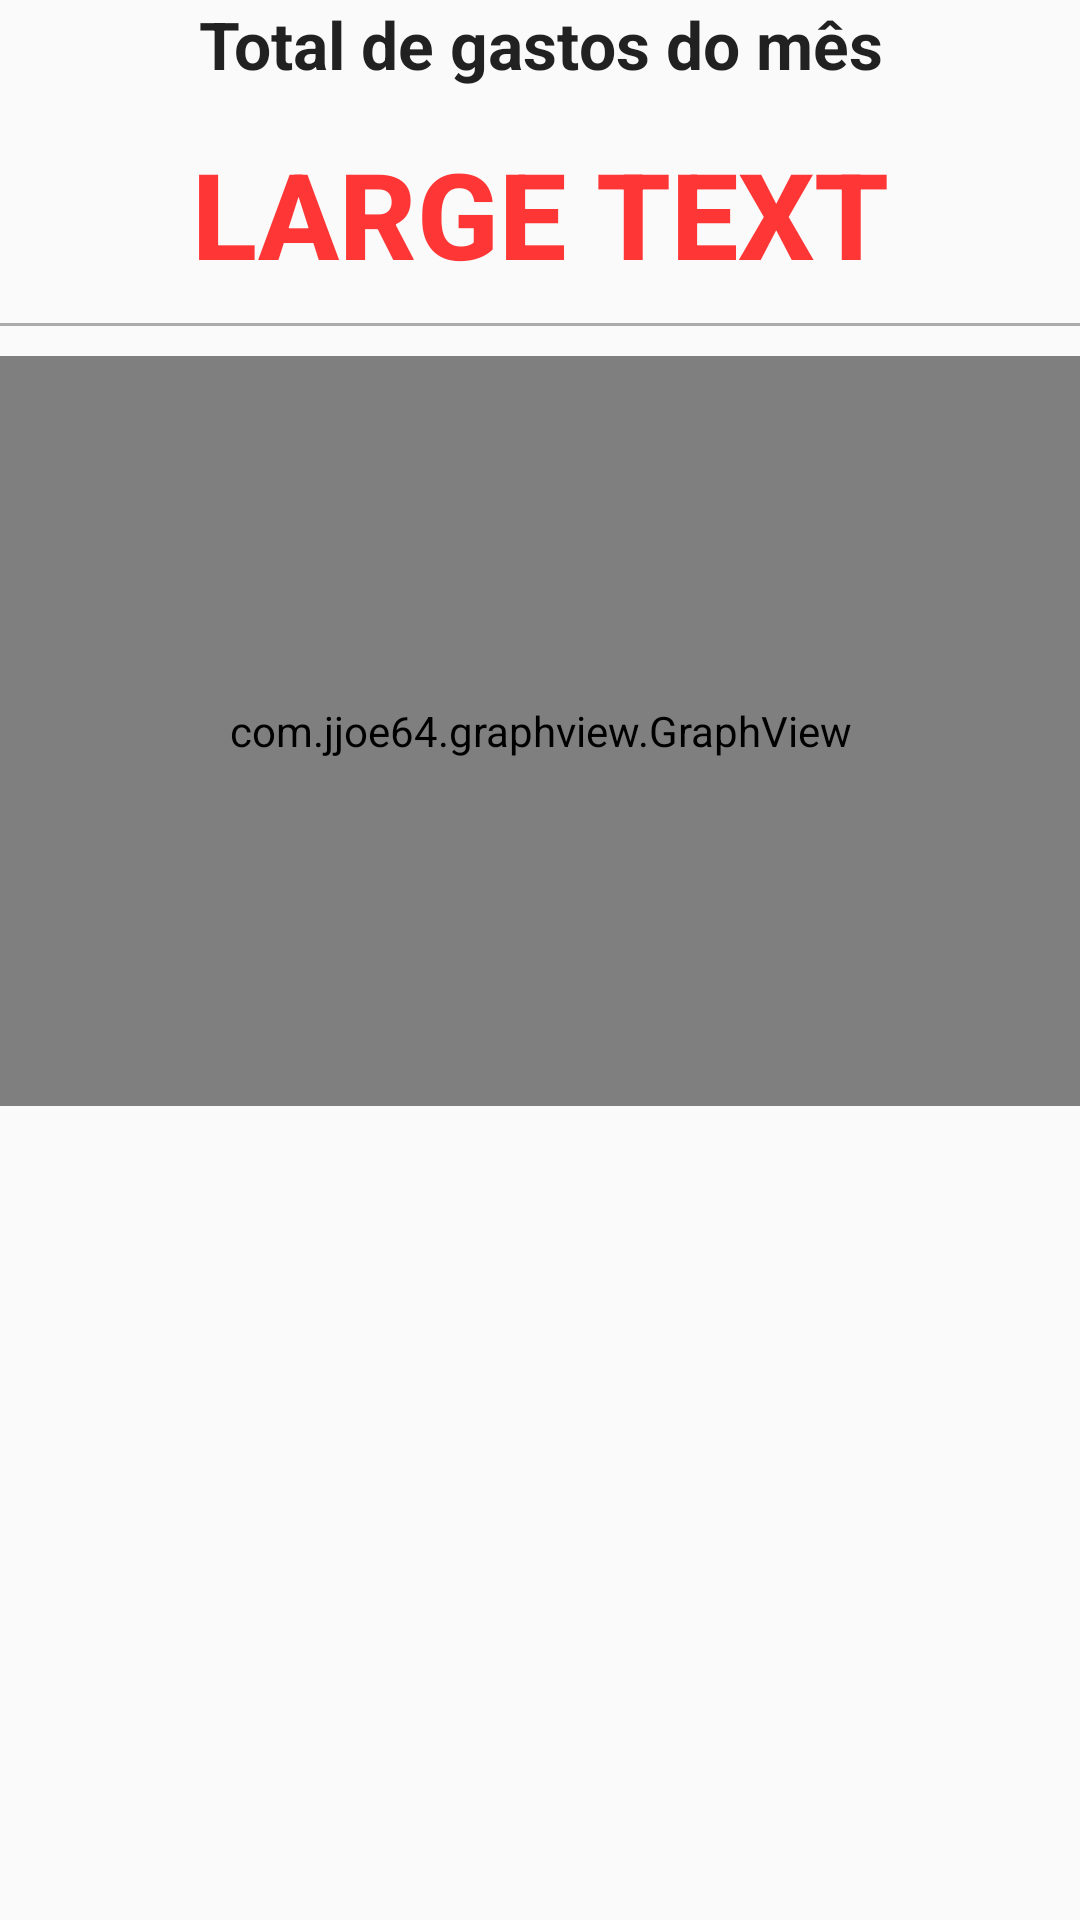

The Android layout XML behind this screen, and the referenced resources:
<!-- AndroidManifest.xml: application theme AppTheme -->
<!-- res/layout/content_expense.xml -->
<?xml version="1.0" encoding="utf-8"?>
<LinearLayout xmlns:android="http://schemas.android.com/apk/res/android"
    xmlns:app="http://schemas.android.com/apk/res-auto"
    xmlns:tools="http://schemas.android.com/tools"
    android:layout_width="match_parent"
    android:layout_height="match_parent"
    android:orientation="vertical"
    android:paddingBottom="@dimen/activity_vertical_margin"
    android:paddingLeft="@dimen/activity_horizontal_margin"
    android:paddingRight="@dimen/activity_horizontal_margin"
    android:paddingTop="@dimen/activity_vertical_margin"
    app:layout_behavior="@string/appbar_scrolling_view_behavior"
    tools:context=".MainActivity">

    <androidx.core.widget.NestedScrollView
        android:layout_width="match_parent"
        android:layout_height="match_parent">

        <LinearLayout
            android:layout_width="match_parent"
            android:layout_height="wrap_content"
            android:orientation="vertical">

            <TextView
                android:id="@+id/total_month_description"
                android:layout_width="match_parent"
                android:layout_height="wrap_content"
                android:text="@string/total_month"
                android:textAlignment="center"
                android:textAppearance="?android:attr/textAppearanceLarge"
                android:textStyle="bold" />

            <Button
                android:id="@+id/total_month"
                style="?android:attr/buttonBarButtonStyle"
                android:layout_width="match_parent"
                android:layout_height="wrap_content"
                android:paddingTop="15dp"
                android:text="Large Text"
                android:textAlignment="center"
                android:textColor="@color/red"
                android:textSize="40sp"
                android:textStyle="bold" />

            <View
                android:layout_width="match_parent"
                android:layout_height="1dp"
                android:layout_marginBottom="10dp"
                android:background="@android:color/darker_gray"
                android:paddingEnd="10dp"
                android:paddingStart="10dp" />

            <com.jjoe64.graphview.GraphView
                android:id="@+id/graph"
                android:layout_width="match_parent"
                android:layout_height="250dip" />

        </LinearLayout>
    </androidx.core.widget.NestedScrollView>
</LinearLayout>
<!-- resources referenced by this layout -->
<resources>
  <color name="red">#c8ff0100</color>
  <string name="total_month">Total de gastos do mês</string>
  <style name="AppTheme" parent="Theme.AppCompat.Light.DarkActionBar">
          
          <item name="colorPrimary">@color/colorPrimary</item>
          <item name="colorPrimaryDark">@color/colorPrimaryDark</item>
          <item name="colorAccent">@color/colorAccent</item>
          <item name="android:actionOverflowButtonStyle">@style/Widget.ActionButton.Overflow</item>
      </style>
  <color name="colorPrimary">#309151</color>
  <color name="colorPrimaryDark">#0c6c2d</color>
  <color name="colorAccent">#309151</color>
  <style name="Widget.ActionButton.Overflow" parent="@android:style/Widget.Holo.ActionButton.Overflow">
          <item name="android:src">@drawable/ic_filter_list_white_36dp</item>
      </style>
</resources>
